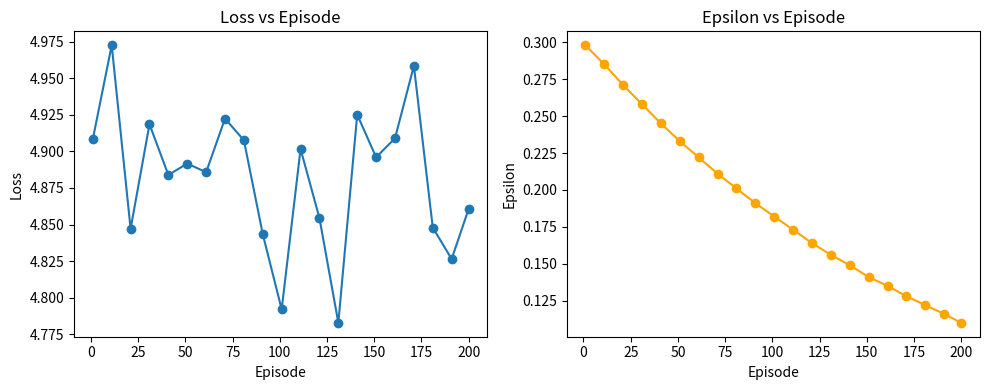

This chart was generated by the following Python code:
import matplotlib.pyplot as plt

# 你的 log 數據
episodes = list(range(1, 201))
eps = [0.298,0.285,0.271,0.258,0.245,0.233,0.222,0.211,0.201,0.191,
       0.182,0.173,0.164,0.156,0.149,0.141,0.135,0.128,0.122,0.116,0.110]
loss = [4.9084,4.9727,4.8470,4.9186,4.8839,4.8917,4.8858,4.9225,4.9076,4.8433,
        4.7919,4.9017,4.8544,4.7827,4.9252,4.8960,4.9090,4.9586,4.8479,4.8264,4.8606]

# 這裡 eps/loss 只有每10回合記錄一次 → 我們補成對應的 episode
ep_idx = list(range(1, 201, 10)) + [200]

plt.figure(figsize=(10,4))

# Loss 曲線
plt.subplot(1,2,1)
plt.plot(ep_idx, loss, marker='o')
plt.xlabel("Episode")
plt.ylabel("Loss")
plt.title("Loss vs Episode")

# Epsilon 曲線
plt.subplot(1,2,2)
plt.plot(ep_idx, eps, marker='o', color='orange')
plt.xlabel("Episode")
plt.ylabel("Epsilon")
plt.title("Epsilon vs Episode")

plt.tight_layout()
plt.show()
